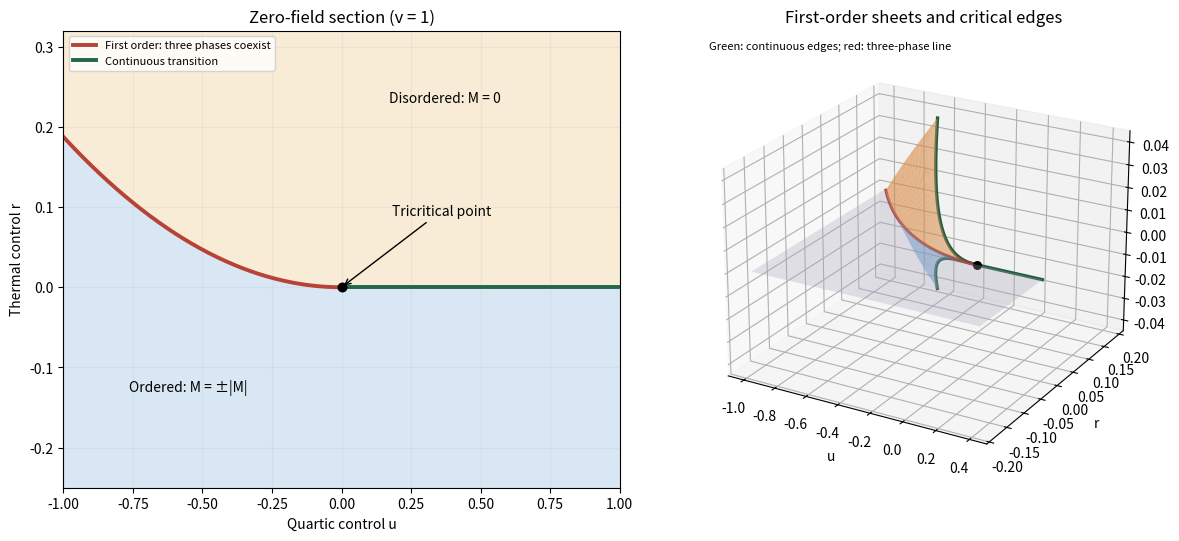

Write the Python code that produced this figure.
"""Original sextic phase diagram; Python 3.14, NumPy 2.3.5, Matplotlib 3.10.7.
Write paper-46-phases.png to the caller's working directory.
"""
import os
import tempfile
os.environ.setdefault("MPLCONFIGDIR", tempfile.mkdtemp(prefix="paper-46-mpl-"))
import matplotlib
matplotlib.use("Agg")
import matplotlib.pyplot as plt
import numpy as np

fig = plt.figure(figsize=(12, 5.3), facecolor="white", layout="constrained")
ax = fig.add_subplot(121)
u = np.linspace(-1, 1, 400)
r_boundary = np.where(u < 0, 3*u*u/16, 0)
ax.fill_between(u, -.25, r_boundary, color="#d4e5f2", alpha=.9)
ax.fill_between(u, r_boundary, .32, color="#f9ead3", alpha=.9)
ax.plot(u[u < 0], r_boundary[u < 0], color="#b74336", lw=2.8, label="First order: three phases coexist")
ax.plot(u[u >= 0], r_boundary[u >= 0], color="#24664a", lw=2.8, label="Continuous transition")
ax.scatter([0], [0], color="black", s=38, zorder=5)
ax.annotate("Tricritical point", (0, 0), (.18, .09), arrowprops={"arrowstyle":"->"})
ax.text(-.55, -.13, "Ordered: M = ±|M|", ha="center")
ax.text(.37, .23, "Disordered: M = 0", ha="center")
ax.set(xlabel="Quartic control u", ylabel="Thermal control r", title="Zero-field section (v = 1)", xlim=(-1, 1), ylim=(-.25, .32))
ax.legend(loc="upper left", fontsize=8)
ax.grid(alpha=.15)

ax = fig.add_subplot(122, projection="3d")
s, z = np.meshgrid(np.linspace(.001, .43, 50), np.linspace(0, 1, 45))
d = s*z
uw = -(10*s*s/3 + 2*d*d)
rw = 5*s**4 - 2*s*s*d*d/3 + d**4
hw = 8*s**3*(s*s-d*d)/3
for sign, color in [(1, "#d98b45"), (-1, "#679dcc")]:
    ax.plot_surface(uw, rw, sign*hw, color=color, alpha=.64, linewidth=0, shade=False)
se = np.linspace(0, .43, 150)
for sign in [-1, 1]:
    ax.plot(-10*se**2/3, 5*se**4, sign*8*se**5/3, color="#245c42", lw=2.4)
ax.plot(-16*se**2/3, 16*se**4/3, np.zeros_like(se), color="#aa3434", lw=2.2)
us, q = np.meshgrid(np.linspace(-1, .4, 45), np.linspace(0, 1, 15))
bd = np.where(us < 0, 3*us**2/16, 0)
rs = -.18 + q*(bd+.18)
ax.plot_surface(us, rs, np.zeros_like(rs), color="#aaa3bc", alpha=.3, linewidth=0, shade=False)
uc = np.linspace(0, .4, 60)
ax.plot(uc, 0*uc, 0*uc, color="#245c42", lw=2.4)
ax.scatter([0], [0], [0], color="black", s=30)
ax.set(xlabel="u", ylabel="r", zlabel="h", title="First-order sheets and critical edges")
ax.view_init(elev=23, azim=-60)
ax.text2D(.03, .96, "Green: continuous edges; red: three-phase line", transform=ax.transAxes, fontsize=8)
fig.savefig("paper-46-phases.png", dpi=120, facecolor="white", transparent=False)
plt.close(fig)
